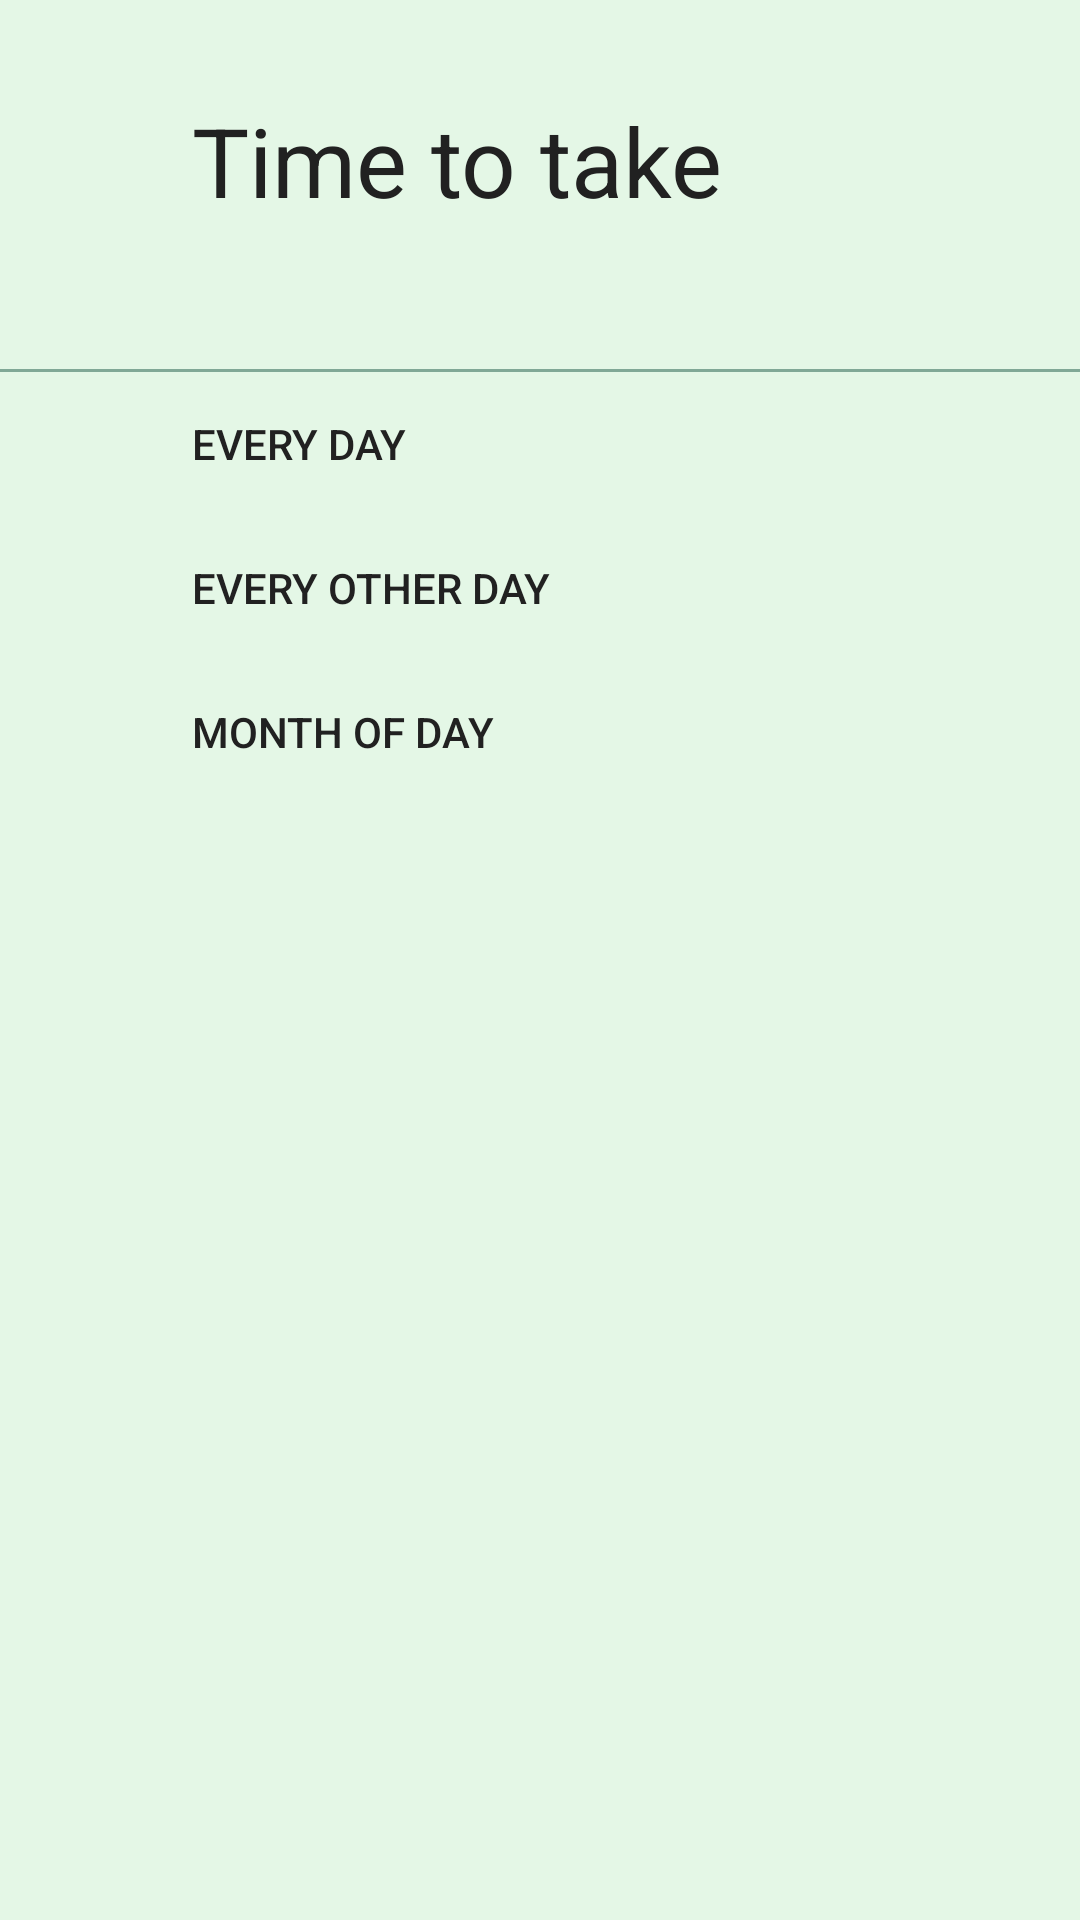

Android layout source for this screen:
<!-- AndroidManifest.xml: application theme AppTheme -->
<!-- res/layout/fragment_time_take.xml -->
<?xml version="1.0" encoding="utf-8"?>
<LinearLayout xmlns:android="http://schemas.android.com/apk/res/android"
    xmlns:app="http://schemas.android.com/apk/res-auto"
    android:layout_width="match_parent"
    android:layout_height="match_parent"
    android:background="?attr/colorBasePage"
    android:orientation="vertical">

    <TextView
        android:layout_width="match_parent"
        android:layout_height="wrap_content"
        android:layout_marginStart="@dimen/screenLargeInnerMargin"
        android:layout_marginTop="@dimen/screenLargeMargin"
        android:layout_marginEnd="@dimen/screenLargeInnerMargin"
        android:background="@null"
        android:gravity="start|center"
        android:text="@string/time_to_take"
        android:textSize="@dimen/titleBigTextSize"
        android:id="@+id/etDrugName" />

    <androidx.constraintlayout.widget.ConstraintLayout
        android:layout_width="match_parent"
        android:layout_height="match_parent"
        android:layout_marginTop="@dimen/screenNormalMargin">

        <View
            android:layout_width="match_parent"
            android:layout_height="1dp"
            app:layout_constraintTop_toTopOf="parent"
            app:layout_constraintEnd_toEndOf="parent"
            app:layout_constraintStart_toStartOf="parent"
            android:id="@+id/vLine"
            android:layout_marginTop="@dimen/screenLargeMargin"
            android:background="?attr/colorBasePageAccent"
            />

        <LinearLayout
            android:layout_width="match_parent"
            android:layout_height="0dp"
            app:layout_constraintTop_toBottomOf="@+id/vLine"
            app:layout_constraintStart_toStartOf="parent"
            app:layout_constraintEnd_toEndOf="parent"
            app:layout_constraintBottom_toBottomOf="parent"
            android:orientation="vertical">
            <Button
                android:layout_width="match_parent"
                android:layout_height="wrap_content"
                android:background="@drawable/ripple_flat_background"
                android:backgroundTint="?attr/colorBasePage"
                android:text="@string/every_day"
                android:gravity="start|center"
                android:paddingStart="@dimen/screenLargeInnerMargin"
                android:id="@+id/btnEveryDay"/>

            <Button
                android:layout_width="match_parent"
                android:layout_height="wrap_content"
                android:background="@drawable/ripple_flat_background"
                android:backgroundTint="?attr/colorBasePage"
                android:text="@string/every_other_day"
                android:gravity="start|center"
                android:paddingStart="@dimen/screenLargeInnerMargin"
                android:id="@+id/btnEveryOtherDay"/>

            <Button
                android:layout_width="match_parent"
                android:layout_height="wrap_content"
                android:background="@drawable/ripple_flat_background"
                android:backgroundTint="?attr/colorBasePage"
                android:text="@string/month_of_day"
                android:gravity="start|center"
                android:paddingStart="@dimen/screenLargeInnerMargin"
                android:id="@+id/btnMonthOfDay"/>
        </LinearLayout>
    </androidx.constraintlayout.widget.ConstraintLayout>
</LinearLayout>
<!-- resources referenced by this layout -->
<resources>
  <dimen name="screenLargeInnerMargin">64dp</dimen>
  <dimen name="screenLargeMargin">32dp</dimen>
  <dimen name="screenNormalMargin">16dp</dimen>
  <dimen name="titleBigTextSize">32sp</dimen>
  <!-- drawable ripple_flat_background (drawable) -->
  <?xml version="1.0" encoding="utf-8"?>
  <ripple android:color="@color/colorDarkShadow" xmlns:android="http://schemas.android.com/apk/res/android">
      <item>
          <shape android:shape="rectangle">
              <solid android:color="?attr/colorMyPrimary"/>
          </shape>
      </item>
  </ripple>
  <string name="every_day">Every day</string>
  <string name="every_other_day">Every other day</string>
  <string name="month_of_day">Month of day</string>
  <string name="time_to_take">Time to take</string>
  <color name="colorDarkShadow">#14000000</color>
  <color name="colorPrimary">#FAFAFA</color>
  <color name="colorPrimaryDark">#FAFAFA</color>
  <color name="colorAccent">#4f86f7</color>
  <color name="colorPrimaryBlack">#212121</color>
  <color name="colorPrimaryGray">#fafafa</color>
  <style name="PopupThemeLight" parent="AppTheme">
          <item name="actionOverflowButtonStyle">@style/OverFlow</item>
          <item name="android:textColor">@color/colorSoftWhite</item>
          <item name="android:textColorPrimary">@color/colorSoftWhite</item>
          <item name="android:textColorSecondary">@color/colorSoftWhite</item>
          <item name="android:textColorTertiary">@color/colorSoftWhite</item>
      </style>
  <style name="OverFlow" parent="@style/Widget.AppCompat.PopupMenu.Overflow">
          <item name="android:src">@drawable/ic_more_vert</item>
      </style>
  <style name="FloatActionButtonThemeLight" parent="AppTheme">
          
          <item name="colorPrimary">@color/colorPrimary</item>
          <item name="colorPrimaryDark">@color/colorPrimaryDark</item>
          <item name="colorAccent">@color/colorPrimaryDark</item>
          <item name="android:textColor">@color/colorPrimaryBlack</item>
      </style>
  <color name="colorDuckEggLight">#e4f7e6</color>
  <color name="colorDuckEggDark">#80A896</color>
  <color name="colorNormalAccent">#414F86F7</color>
  <color name="colorLightBlack">#484848</color>
  <color name="colorDarkGray">#c7c7c7</color>
  <color name="colorSoftWhite">#fafafa</color>
  <!-- drawable ic_more_vert (drawable) -->
  <vector android:height="24dp" android:tint="?attr/colorTextNormal"
      android:viewportHeight="24.0" android:viewportWidth="24.0"
      android:width="24dp" xmlns:android="http://schemas.android.com/apk/res/android">
      <path android:fillColor="#FF000000" android:pathData="M12,8c1.1,0 2,-0.9 2,-2s-0.9,-2 -2,-2 -2,0.9 -2,2 0.9,2 2,2zM12,10c-1.1,0 -2,0.9 -2,2s0.9,2 2,2 2,-0.9 2,-2 -0.9,-2 -2,-2zM12,16c-1.1,0 -2,0.9 -2,2s0.9,2 2,2 2,-0.9 2,-2 -0.9,-2 -2,-2z"/>
  </vector>
</resources>
